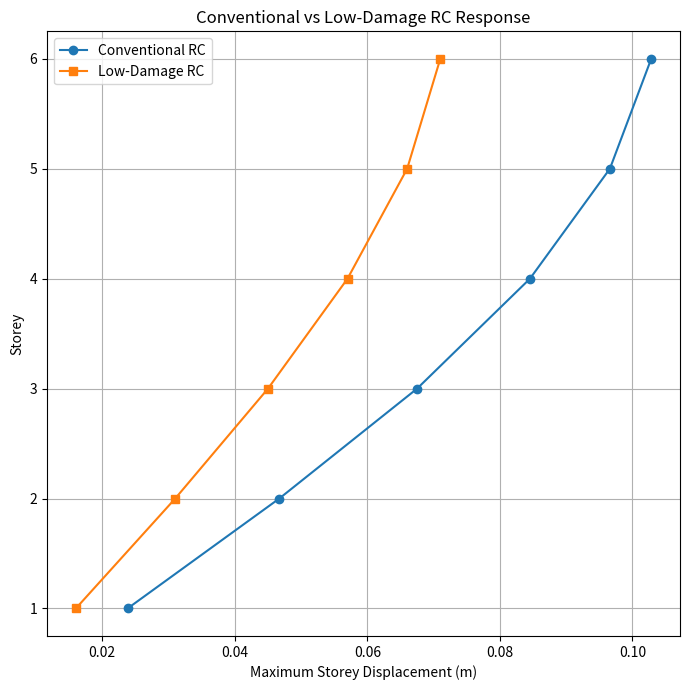

Write Python code to recreate this figure.
import numpy as np
import matplotlib.pyplot as plt

# -------------------------------------------------
# Conventional vs Low-Damage RC Building
# Preliminary / Illustrative Comparison
# -------------------------------------------------

storeys = np.arange(1, 7)

# Maximum storey displacement from the
# simplified conventional RC model (m)
conventional = np.array([
    0.02381,
    0.04670,
    0.06750,
    0.08453,
    0.09659,
    0.10283
])

# Illustrative reduced displacement response
# for a low-damage structural system
low_damage = np.array([
    0.01600,
    0.03100,
    0.04500,
    0.05700,
    0.06600,
    0.07100
])

# -------------------------------------------------
# Calculate reduction
# -------------------------------------------------

reduction = (
    (conventional - low_damage)
    / conventional
) * 100

print("Conventional vs Low-Damage RC Comparison")
print("-" * 55)

for i in range(len(storeys)):
    print(
        f"Storey {storeys[i]}: "
        f"Conventional = {conventional[i]:.5f} m | "
        f"Low-Damage = {low_damage[i]:.5f} m | "
        f"Reduction = {reduction[i]:.1f}%"
    )

# -------------------------------------------------
# Plot displacement profiles
# -------------------------------------------------

plt.figure(figsize=(7, 7))

plt.plot(
    conventional,
    storeys,
    marker="o",
    label="Conventional RC"
)

plt.plot(
    low_damage,
    storeys,
    marker="s",
    label="Low-Damage RC"
)

plt.xlabel("Maximum Storey Displacement (m)")
plt.ylabel("Storey")
plt.title("Conventional vs Low-Damage RC Response")

plt.grid(True)
plt.legend()
plt.tight_layout()

plt.savefig(
    "conventional_vs_low_damage.png",
    dpi=300
)

plt.show()
